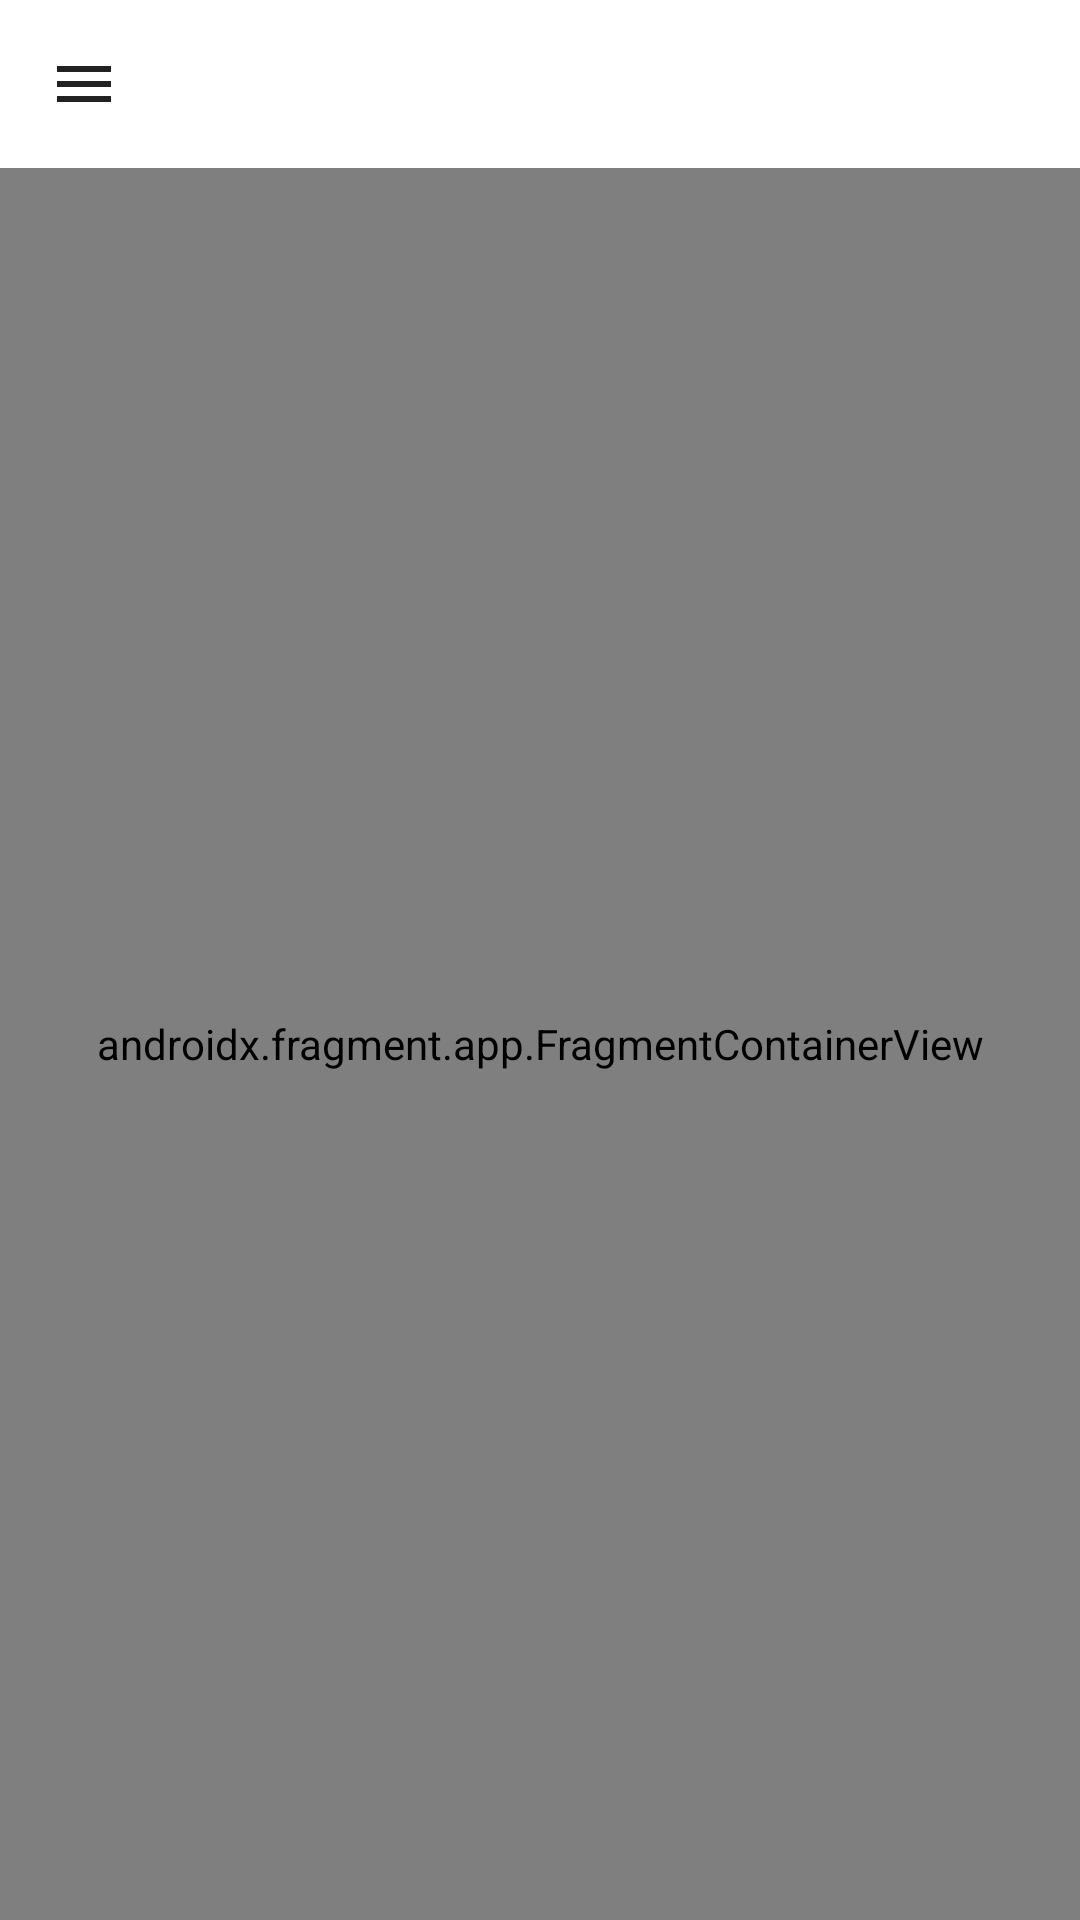

Produce the Android XML layout that renders to this screen, including the resource entries it uses.
<!-- AndroidManifest.xml: application theme AppTheme -->
<!-- res/layout/main_activity.xml -->
<?xml version="1.0" encoding="utf-8"?>
<androidx.drawerlayout.widget.DrawerLayout
    xmlns:android="http://schemas.android.com/apk/res/android"
    xmlns:app="http://schemas.android.com/apk/res-auto"
    xmlns:tools="http://schemas.android.com/tools"
    android:id="@+id/drawer_layout"
    android:layout_width="match_parent"
    android:layout_height="match_parent"
    tools:context=".MainActivity">

    <LinearLayout
        android:layout_width="match_parent"
        android:layout_height="match_parent"
        android:orientation="vertical">

        <androidx.appcompat.widget.Toolbar
            android:id="@+id/toolbar"
            android:layout_width="match_parent"
            android:layout_height="wrap_content"
            android:background="@android:color/transparent"
            app:titleTextColor="@color/colorPrimary"
            app:navigationIcon="@drawable/ic_baseline_menu_24"
            android:theme="@style/ThemeOverlay.MaterialComponents.ActionBar" />

        <androidx.fragment.app.FragmentContainerView
            android:id="@+id/nav_host_fragment"
            android:name="androidx.navigation.fragment.NavHostFragment"
            android:layout_width="match_parent"
            android:layout_height="match_parent"
            app:defaultNavHost="true"
            app:navGraph="@navigation/navigation" />

    </LinearLayout>

    <com.google.android.material.navigation.NavigationView
        android:id="@+id/nav_view"
        android:layout_width="wrap_content"
        android:layout_height="match_parent"
        android:layout_gravity="start"
        android:background="@android:color/white"
        android:fitsSystemWindows="false"
        android:isScrollContainer="true"
        android:saveEnabled="true"
        android:scrollY="1dp"
        android:scrollbars="none"
        app:elevation="2dp"
        app:insetForeground="@color/colorPrimaryDark"
        app:itemIconTint="@color/colorPrimaryDark"
        app:menu="@menu/drawer_view" />

</androidx.drawerlayout.widget.DrawerLayout>
<!-- resources referenced by this layout -->
<resources>
  <!-- drawable ic_baseline_menu_24 (drawable) -->
  <vector xmlns:tools="http://schemas.android.com/tools"
      android:height="24dp" android:tint="#222222"
      android:viewportHeight="24" android:viewportWidth="24"
      android:width="24dp" xmlns:android="http://schemas.android.com/apk/res/android">
      <path android:fillColor="@android:color/white" android:pathData="M3,18h18v-2L3,16v2zM3,13h18v-2L3,11v2zM3,6v2h18L21,6L3,6z"
          tools:ignore="VectorRaster" />
  </vector>
  <style name="AppTheme" parent="Theme.MaterialComponents.Light.NoActionBar">
          
          <item name="colorPrimary">@color/colorPrimary</item>
          <item name="colorPrimaryDark">@color/colorPrimaryDark</item>
          <item name="colorAccent">@color/colorAccent</item>
          <item name="windowActionBar">false</item>
          <item name="windowNoTitle">true</item>
          <item name="fontFamily">@font/app_font</item>
      </style>
  <!-- not gathered from this repository: default colours our renderer supplied (Android Studio template values) -->
  <color name="colorPrimary">#FF6200EE</color>
  <color name="colorPrimaryDark">#FF3700B3</color>
  <color name="colorAccent">#FF03DAC5</color>
</resources>
